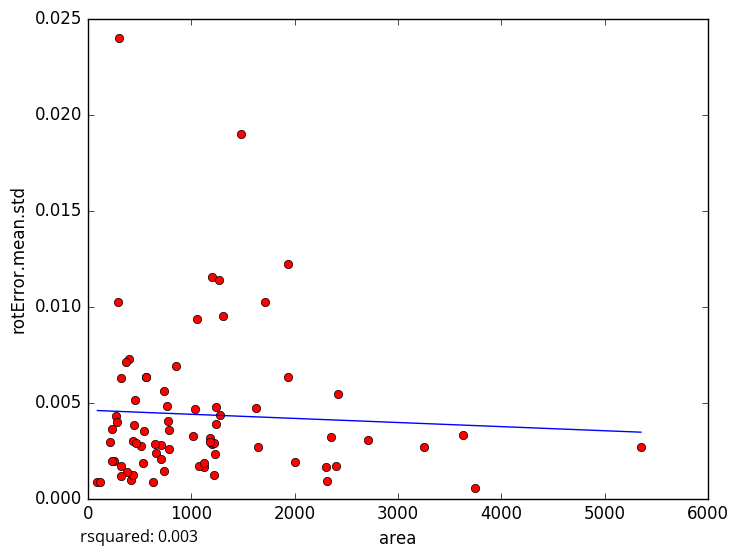

Values plotted in this chart, from the file beside it:
area, rotError.mean.std
3629, 0.003313
3750, 0.0005297
515.1, 0.002742
92.62, 0.000868
419.1, 0.0009885
268.7, 0.0043
2712, 0.003053
1021, 0.003251
1120, 0.001622
441.2, 0.001223
768.7, 0.004816
375.5, 0.001396
214.9, 0.002956
626.6, 0.0008607
121.8, 0.000879
1233, 0.002344
2004, 0.001885
1245, 0.004754
279.4, 0.00398
256.3, 0.001945
435, 0.002997
397.4, 0.007287
300.2, 0.02401
325.3, 0.006277
231.6, 0.003643
235.3, 0.001931
547.5, 0.003506
1197, 0.01154
322.8, 0.001699
1235, 0.003878
1486, 0.01898
5352, 0.002684
1312, 0.009513
1270, 0.01137
290, 0.01022
704.8, 0.002796
323.7, 0.001196
786.9, 0.003563
1276, 0.004355
1203, 0.002846
775, 0.004052
786.4, 0.002582
1054, 0.009352
1225, 0.00121
2419, 0.005446
1934, 0.0122
852.1, 0.006879
2355, 0.003197
1177, 0.003172
3250, 0.002703
654.1, 0.002831
657.4, 0.002377
1074, 0.001696
2397, 0.001674
1041, 0.004649
1934, 0.006317
1648, 0.002674
1218, 0.002907
566.7, 0.006328
566.4, 0.006338
... 14 more rows
